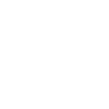
t = 0.00 s
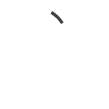
t = 0.75 s
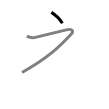
t = 1.50 s
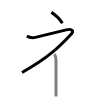
t = 2.50 s
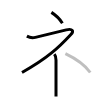
t = 3.25 s
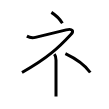
t = 4.00 s

The animated SVG that drew these frames (rendered in a browser with its animation timeline set to each time). Animation: 4 SMIL elements (animate=4); one cycle of 4.00 s.

<svg width="109px" height="109px" viewBox="0 0 px 109px" xmlns="http://www.w3.org/2000/svg" xmlns:xlink="http://www.w3.org/1999/xlink" xml:space="preserve" version="1.1"  baseProfile="full">
<path d="M51.38,12.38c3.38,2.12,8,5.88,11,10.88" style="fill:none;stroke:black;stroke-width:3;opacity:0">
  <animate attributeType="CSS" attributeName="opacity" from="0" to="1" begin="0s" dur="1s" repeatCount="Indefinite" fill="freeze" />
</path>
<path d="M26.88,36.16c2.62,1.46,5.45,1.93,8.5,1.19c10.75-2.6,20.75-4.98,30.88-7.5c6.53-1.62,7.81,1.27,4.62,4.68c-11.63,12.47-22.76,23.35-48.88,37.97" style="fill:none;stroke:black;stroke-width:3;opacity:0">
  <animate attributeType="CSS" attributeName="opacity" from="0" to="1" begin="1s" dur="1s" repeatCount="Indefinite" fill="freeze" />
</path>
<path d="M54.38,54.12c1.38,1.75,1.62,3.5,1.62,6c0,2.5,0,27.5,0,29.38c0,1.88,0,4,0,6.88" style="fill:none;stroke:black;stroke-width:3;opacity:0">
  <animate attributeType="CSS" attributeName="opacity" from="0" to="1" begin="2s" dur="1s" repeatCount="Indefinite" fill="freeze" />
</path>
<path d="M65.38,53.62c12.5,6,19.88,11.75,24.88,18.88" style="fill:none;stroke:black;stroke-width:3;opacity:0">
  <animate attributeType="CSS" attributeName="opacity" from="0" to="1" begin="3s" dur="1s" repeatCount="Indefinite" fill="freeze" />
</path>
</svg>
